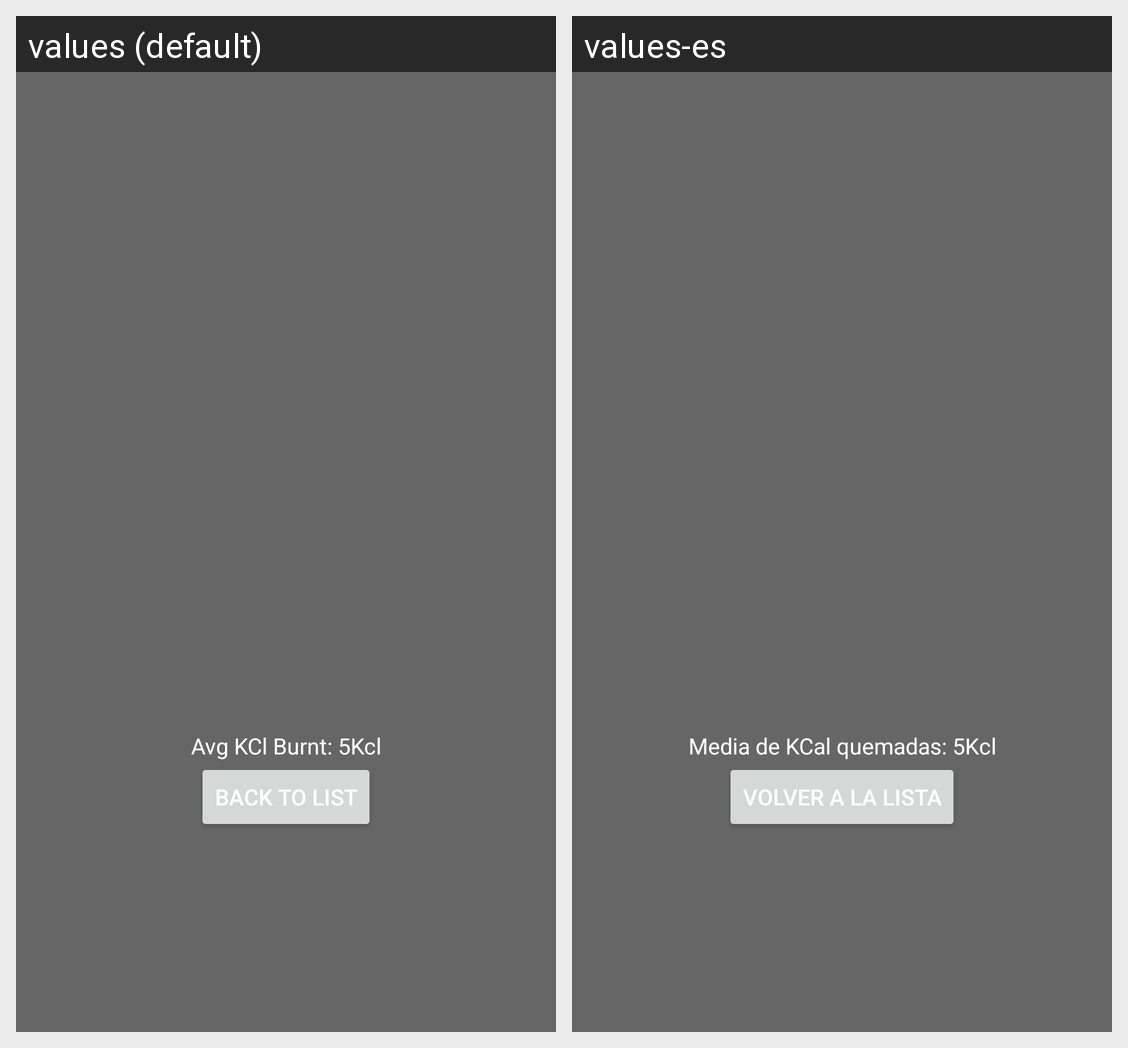

Locale-by-locale string values for the Android screen shown in this grid:
Android screen res/layout/activity_routine_detail.xml rendered under 2 locales, left to right: values (default), values-es. Device: Nexus 5 (rendered at 1080×1920; each locale shown at half size, 540×960, under a caption strip naming it); theme AppTheme.NoActionBar.
Strings drawn on this screen, with the default value and each locale's value (text and hints the layout hard-codes, and strings that could not be matched under every locale, appear in the picture but are not listed):

kclBurnt
  values: Avg KCl Burnt: 5Kcl
  values-es: Media de KCal quemadas: 5Kcl

btl
  values: BACK TO LIST
  values-es: Volver a la lista
